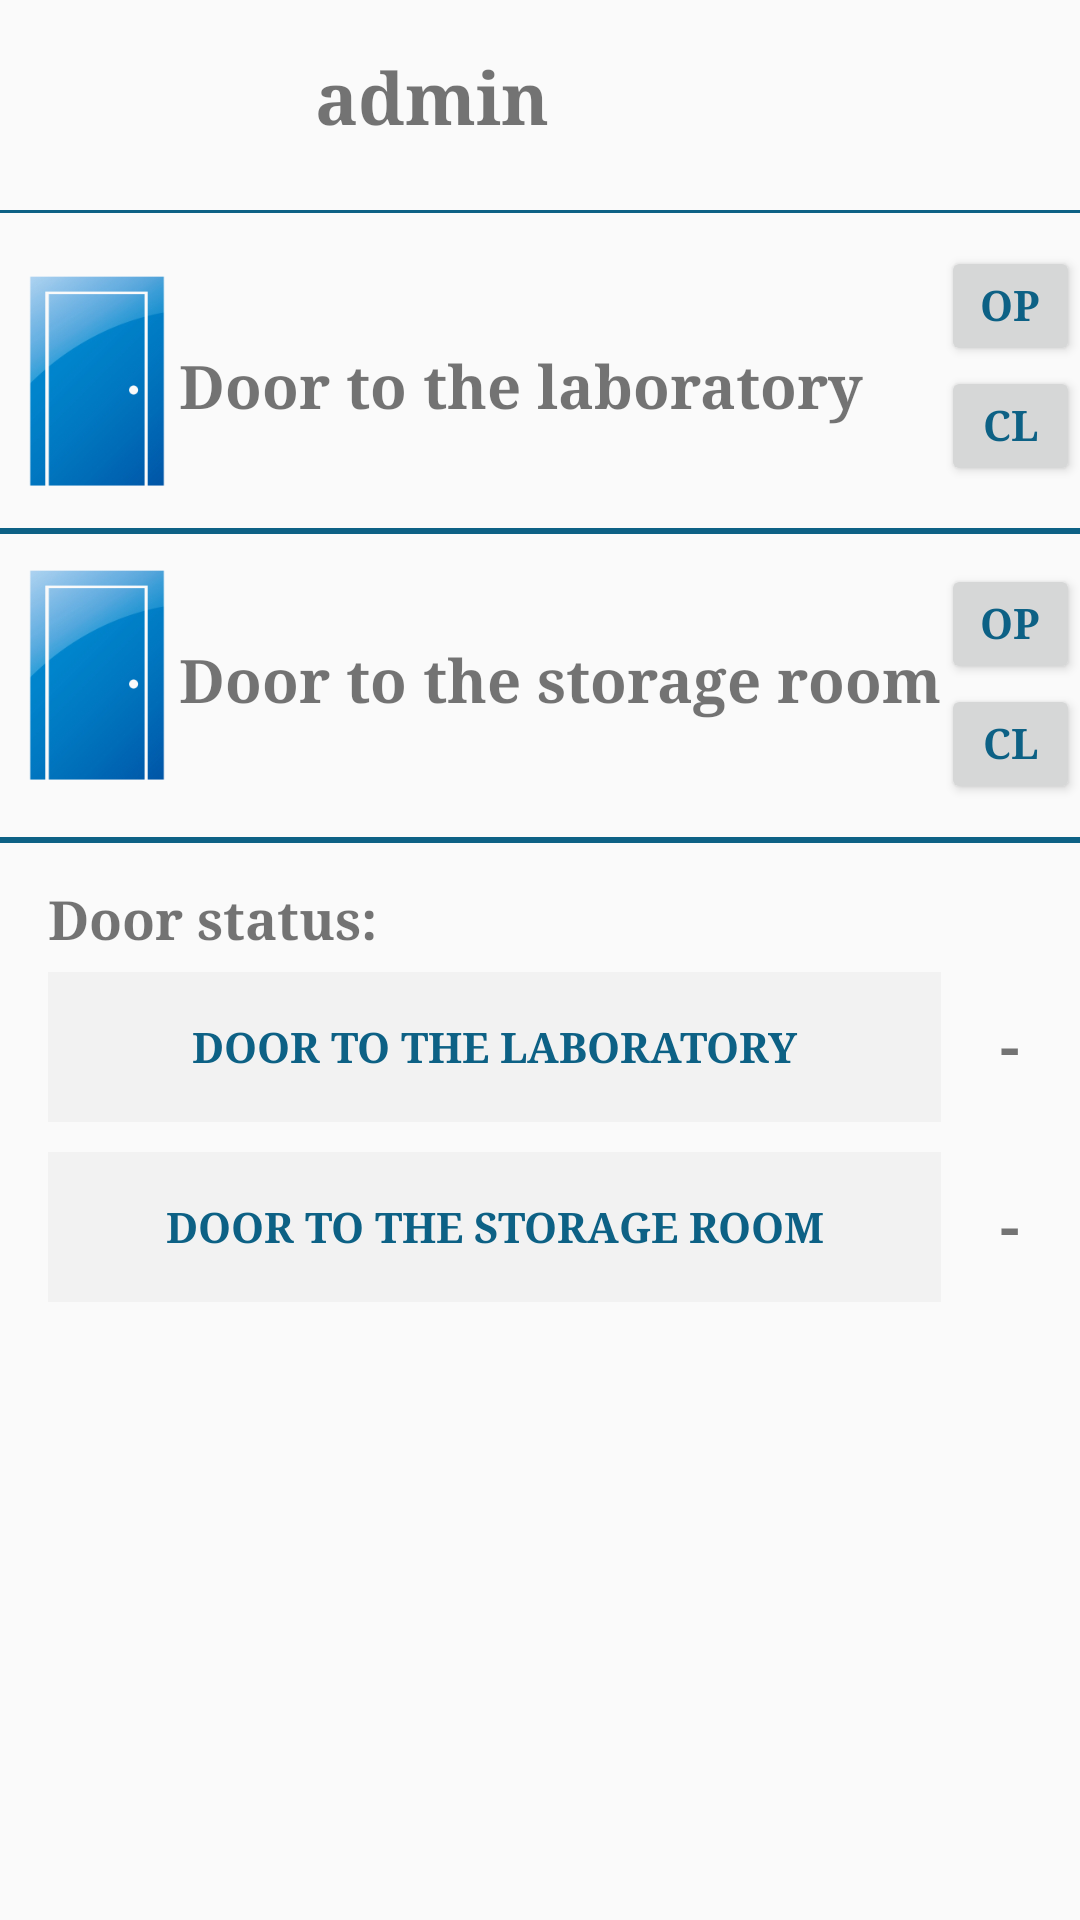

Write the Android layout XML for this screen, with the resource values it uses.
<!-- AndroidManifest.xml: application theme Theme.AppCompat.Light -->
<!-- res/layout/activity_user.xml -->
<?xml version="1.0" encoding="utf-8"?>
<android.support.design.widget.CoordinatorLayout xmlns:android="http://schemas.android.com/apk/res/android"
    xmlns:app="http://schemas.android.com/apk/res-auto"
    xmlns:tools="http://schemas.android.com/tools"
    android:layout_width="match_parent"
    android:layout_height="match_parent"
    tools:context="com.wordpress.bennthomsen.ble.UserActivity">

    <RelativeLayout xmlns:android="http://schemas.android.com/apk/res/android"
        xmlns:app="http://schemas.android.com/apk/res-auto"
        xmlns:tools="http://schemas.android.com/tools"
        android:layout_width="match_parent"
        android:layout_height="match_parent"
        tools:context="com.wordpress.bennthomsen.ble.engineeringproject.wordpress.bennthomsen.ble.AdminDefaultTab">

        <View
            android:id="@+id/separator3"
            android:layout_width="fill_parent"
            android:layout_height="2dp"
            android:layout_alignParentStart="true"
            android:layout_below="@+id/buttonClose1User"
            android:layout_marginTop="11dp"
            android:background="@color/BLETextColor" />

        <Button
            android:id="@+id/buttonOpen1User"
            android:layout_width="match_parent"
            android:layout_height="40dp"
            android:layout_below="@+id/separator"
            android:layout_marginTop="10dp"
            android:layout_toEndOf="@+id/nameDoor1"
            android:text="@string/open"
            android:textColor="@color/BLETextColor"
            android:textStyle="bold"
            android:typeface="serif" />

        <View
            android:id="@+id/separator"
            android:layout_width="fill_parent"
            android:layout_height="2dp"
            android:layout_alignStart="@+id/imageDoor1"
            android:layout_below="@+id/imageDoor"
            android:layout_marginTop="14dp"
            android:background="@color/BLETextColor" />
        

        <View
            android:id="@+id/separator2"
            android:layout_width="fill_parent"
            android:layout_height="1dip"
            android:layout_alignParentStart="true"
            android:layout_below="@+id/portretIcon"
            android:background="@color/BLETextColor" />

        <ImageView
            android:id="@+id/portretIcon"
            android:layout_width="70dp"
            android:layout_height="70dp"
            android:layout_alignParentStart="true"
            android:layout_alignParentTop="true"
            android:layout_marginStart="23dp"
            android:src="@drawable/contacts" />

        <TextView
            android:id="@+id/nameOfUser"
            android:layout_width="match_parent"
            android:layout_height="40dp"
            android:layout_alignBottom="@+id/portretIcon"
            android:layout_marginBottom="14dp"
            android:layout_marginLeft="12dp"
            android:layout_marginRight="16dp"
            android:layout_toEndOf="@+id/portretIcon"
            android:text="@string/name"
            android:textSize="24sp"
            android:textStyle="bold"
            android:typeface="serif" />

        <ImageView
            android:id="@+id/imageDoor1"
            android:layout_width="70dp"
            android:layout_height="70dp"
            android:layout_alignStart="@+id/imageDoor"
            android:layout_below="@+id/imageDoor"
            android:layout_marginTop="28dp"
            android:src="@drawable/doorphoto" />

        <ImageView
            android:id="@+id/imageDoor"
            android:layout_width="70dp"
            android:layout_height="70dp"
            android:layout_alignStart="@+id/portretIcon"
            android:layout_below="@+id/portretIcon"
            android:layout_marginLeft="-26dp"
            android:layout_marginTop="22dp"
            android:src="@drawable/doorphoto" />

        <TextView
            android:id="@+id/nameDoor"
            android:layout_width="wrap_content"
            android:layout_height="wrap_content"
            android:layout_above="@+id/imageDoor1"
            android:layout_marginBottom="20dp"
            android:layout_marginLeft="-8dp"
            android:layout_toEndOf="@+id/imageDoor"
            android:text="@string/nameOfDoor"
            android:textSize="20sp"
            android:textStyle="bold"
            android:typeface="serif" />

        <TextView
            android:id="@+id/nameDoor1"
            android:layout_width="wrap_content"
            android:layout_height="wrap_content"
            android:layout_alignBottom="@+id/imageDoor1"
            android:layout_alignStart="@+id/nameDoor"
            android:layout_marginBottom="20dp"
            android:text="@string/nameOfDoor1"
            android:textSize="20sp"
            android:textStyle="bold"
            android:typeface="serif" />

        <Button
            android:id="@+id/buttonOpenUser"
            android:layout_width="match_parent"
            android:layout_height="40dp"
            android:layout_above="@+id/buttonCloseUser"
            android:layout_alignStart="@+id/buttonCloseUser"
            android:text="@string/open"
            android:textColor="@color/BLETextColor"
            android:textStyle="bold"
            android:typeface="serif" />

        <Button
            android:id="@+id/buttonCloseUser"
            android:layout_width="match_parent"
            android:layout_height="40dp"
            android:layout_alignBottom="@+id/imageDoor"
            android:layout_toEndOf="@+id/nameDoor1"
            android:text="@string/close"
            android:textColor="@color/BLETextColor"
            android:textStyle="bold"
            android:typeface="serif" />

        <Button
            android:id="@+id/buttonClose1User"
            android:layout_width="match_parent"
            android:layout_height="40dp"
            android:layout_below="@+id/buttonOpen1User"
            android:layout_toEndOf="@+id/nameDoor1"
            android:text="@string/close"
            android:textColor="@color/BLETextColor"
            android:textStyle="bold"
            android:typeface="serif" />

        <Button
            android:id="@+id/buttonStateOfDoor1User"
            android:layout_width="match_parent"
            android:layout_height="50dp"
            android:layout_alignEnd="@+id/buttonStateOfDoorUser"
            android:layout_alignStart="@+id/buttonStateOfDoorUser"
            android:layout_below="@+id/buttonStateOfDoorUser"
            android:layout_marginTop="10dp"
            android:background="@color/whitegrey"
            android:enabled="false"
            android:text="@string/nameOfDoor1"
            android:textColor="@color/BLETextColor"
            android:textStyle="bold"
            android:typeface="serif" />

        <TextView
            android:id="@+id/textCheckTheState"
            android:layout_width="match_parent"
            android:layout_height="30dp"
            android:layout_alignEnd="@+id/nameOfUser"
            android:layout_below="@+id/separator3"
            android:layout_marginLeft="16dp"
            android:layout_marginRight="8dp"
            android:layout_marginTop="13dp"
            android:text="@string/checkTheState"
            android:textSize="18sp"
            android:textStyle="bold"
            android:typeface="serif" />

        <TextView
            android:id="@+id/stateOfDoorUser"
            android:layout_width="match_parent"
            android:layout_height="wrap_content"
            android:layout_above="@+id/buttonStateOfDoor1User"
            android:layout_alignEnd="@+id/separator"
            android:layout_below="@+id/textCheckTheState"
            android:layout_toEndOf="@+id/buttonStateOfDoorUser"
            android:gravity="center"
            android:text="@string/default_state"
            android:textSize="20sp"
            android:textStyle="bold" />

        <Button
            android:id="@+id/buttonStateOfDoorUser"
            android:layout_width="match_parent"
            android:layout_height="50dp"
            android:layout_below="@+id/textCheckTheState"
            android:layout_marginLeft="16dp"
            android:layout_toStartOf="@+id/buttonClose1User"
            android:background="@color/whitegrey"
            android:enabled="false"
            android:text="@string/nameOfDoor"
            android:textColor="@color/BLETextColor"
            android:textStyle="bold"
            android:typeface="serif" />

        <TextView
            android:id="@+id/stateOfDoor1User"
            android:layout_width="match_parent"
            android:layout_height="wrap_content"
            android:layout_alignBottom="@+id/buttonStateOfDoor1User"
            android:layout_alignEnd="@+id/stateOfDoorUser"
            android:layout_below="@+id/stateOfDoorUser"
            android:layout_marginRight="0dp"
            android:layout_marginTop="10dp"
            android:layout_toEndOf="@+id/buttonStateOfDoor1User"
            android:gravity="center"
            android:text="@string/default_state"
            android:textSize="20sp"
            android:textStyle="bold" />

    </RelativeLayout>


</android.support.design.widget.CoordinatorLayout>
<!-- resources referenced by this layout -->
<resources>
  <color name="BLETextColor">#0d6185</color>
  <color name="whitegrey">#f2f2f2</color>
  <!-- drawable doorphoto: png bitmap (drawable-hdpi, 27398 bytes) -->
  <string name="checkTheState">Door status:</string>
  <string name="close">Close</string>
  <string name="default_state">-</string>
  <string name="name">admin</string>
  <string name="nameOfDoor">Door to the laboratory</string>
  <string name="nameOfDoor1">Door to the storage room</string>
  <string name="open">Open</string>
</resources>
